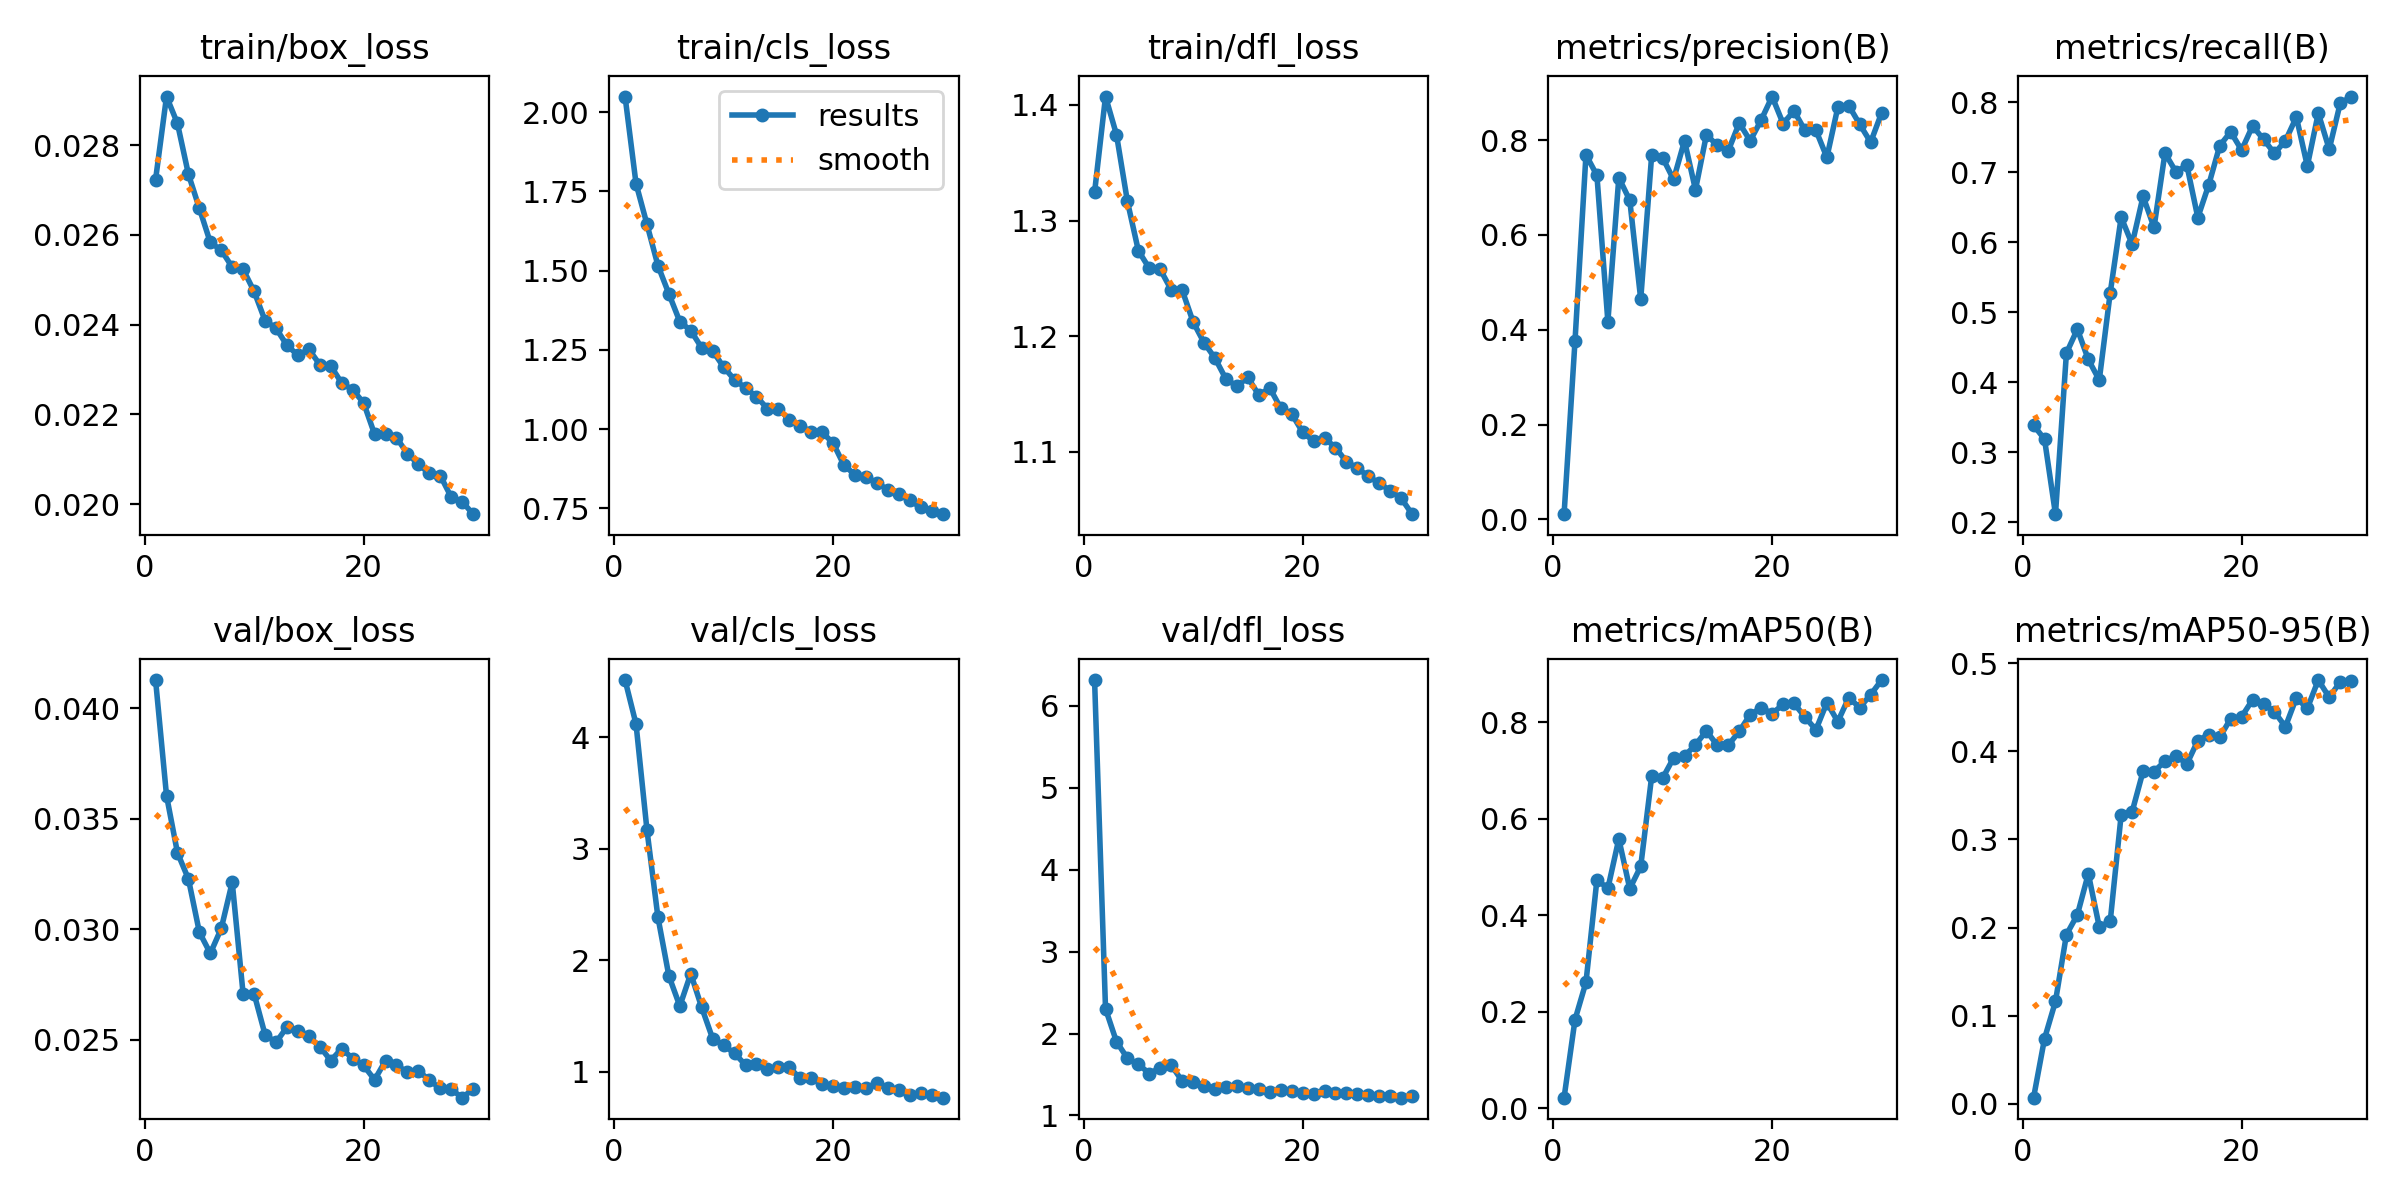

The data file committed next to this chart (first rows):
epoch, time, train/box_loss, train/cls_loss, train/dfl_loss, metrics/precision(B), metrics/recall(B), metrics/mAP50(B), metrics/mAP50-95(B), val/box_loss, val/cls_loss, val/dfl_loss, lr/pg0, lr/pg1, lr/pg2
1, 88.2, 0.02723, 2.049, 1.324, 0.01121, 0.3386, 0.02152, 0.00704, 0.04128, 4.512, 6.313, 0.06331, 0.002555, 0.002555
2, 165.5, 0.02908, 1.775, 1.407, 0.3769, 0.3187, 0.1833, 0.07393, 0.03605, 4.118, 2.302, 0.02587, 0.00498, 0.00498
3, 252.6, 0.02848, 1.646, 1.374, 0.7692, 0.2115, 0.2607, 0.1162, 0.03346, 3.167, 1.901, 0.00608, 0.00608, 0.00608
4, 338.9, 0.02735, 1.516, 1.317, 0.7257, 0.4417, 0.4732, 0.1919, 0.03228, 2.386, 1.698, 0.005866, 0.005866, 0.005866
5, 427.4, 0.02659, 1.427, 1.274, 0.4173, 0.4758, 0.4552, 0.2144, 0.02987, 1.86, 1.625, 0.005651, 0.005651, 0.005651
6, 515, 0.02583, 1.339, 1.259, 0.7208, 0.4325, 0.5578, 0.261, 0.02891, 1.589, 1.512, 0.005436, 0.005436, 0.005436
7, 596, 0.02566, 1.311, 1.258, 0.6732, 0.4031, 0.4546, 0.2007, 0.03004, 1.88, 1.581, 0.005221, 0.005221, 0.005221
8, 687.6, 0.02528, 1.256, 1.24, 0.4645, 0.5278, 0.5008, 0.207, 0.03213, 1.577, 1.617, 0.005006, 0.005006, 0.005006
9, 775.5, 0.02523, 1.247, 1.24, 0.7683, 0.6357, 0.6873, 0.3279, 0.02705, 1.297, 1.418, 0.004791, 0.004791, 0.004791
10, 857, 0.02474, 1.196, 1.212, 0.7628, 0.5972, 0.6837, 0.3313, 0.02708, 1.237, 1.414, 0.004577, 0.004577, 0.004577
11, 947.7, 0.02409, 1.155, 1.194, 0.7171, 0.6656, 0.7256, 0.3772, 0.02523, 1.168, 1.354, 0.004362, 0.004362, 0.004362
12, 1043, 0.02392, 1.13, 1.181, 0.7987, 0.6213, 0.7294, 0.3769, 0.02488, 1.06, 1.319, 0.004147, 0.004147, 0.004147
13, 1129, 0.02354, 1.102, 1.163, 0.6953, 0.7273, 0.7528, 0.3886, 0.02558, 1.068, 1.349, 0.003932, 0.003932, 0.003932
14, 1214, 0.02332, 1.065, 1.157, 0.8114, 0.7006, 0.7816, 0.395, 0.02541, 1.023, 1.356, 0.003717, 0.003717, 0.003717
15, 1302, 0.02345, 1.064, 1.164, 0.7888, 0.71, 0.7515, 0.3855, 0.02515, 1.039, 1.33, 0.003502, 0.003502, 0.003502
16, 1388, 0.02311, 1.03, 1.149, 0.778, 0.6352, 0.7522, 0.4119, 0.02469, 1.039, 1.323, 0.003288, 0.003288, 0.003288
17, 1477, 0.02308, 1.011, 1.155, 0.836, 0.6822, 0.7806, 0.4188, 0.02406, 0.9415, 1.287, 0.003073, 0.003073, 0.003073
18, 1563, 0.0227, 0.991, 1.138, 0.7986, 0.7379, 0.8154, 0.4157, 0.0246, 0.9465, 1.305, 0.002858, 0.002858, 0.002858
19, 1643, 0.02255, 0.9896, 1.133, 0.8425, 0.7578, 0.8296, 0.4369, 0.02415, 0.8883, 1.298, 0.002643, 0.002643, 0.002643
20, 1735, 0.02226, 0.9559, 1.117, 0.8919, 0.7316, 0.8175, 0.4391, 0.02384, 0.874, 1.271, 0.002428, 0.002428, 0.002428
21, 1865, 0.02156, 0.8854, 1.109, 0.835, 0.7661, 0.8365, 0.4583, 0.02319, 0.8563, 1.265, 0.002213, 0.002213, 0.002213
22, 1951, 0.02157, 0.8561, 1.112, 0.8616, 0.747, 0.8387, 0.4536, 0.02405, 0.8598, 1.299, 0.001999, 0.001999, 0.001999
23, 2035, 0.02148, 0.8478, 1.104, 0.8205, 0.7271, 0.8103, 0.4446, 0.02386, 0.8526, 1.272, 0.001784, 0.001784, 0.001784
24, 2117, 0.02113, 0.8315, 1.091, 0.8209, 0.7449, 0.7839, 0.4277, 0.02352, 0.9021, 1.268, 0.001569, 0.001569, 0.001569
25, 2197, 0.02089, 0.8078, 1.086, 0.7636, 0.7788, 0.8402, 0.4606, 0.0236, 0.8538, 1.258, 0.001354, 0.001354, 0.001354
26, 2281, 0.02069, 0.7939, 1.079, 0.8692, 0.7089, 0.8009, 0.4484, 0.02317, 0.8336, 1.254, 0.001139, 0.001139, 0.001139
27, 2361, 0.02064, 0.7756, 1.073, 0.8728, 0.7844, 0.8506, 0.4807, 0.0228, 0.7924, 1.237, 0.0009244, 0.0009244, 0.0009244
28, 2437, 0.02016, 0.7529, 1.066, 0.8333, 0.7329, 0.8299, 0.4611, 0.02276, 0.8075, 1.239, 0.0007096, 0.0007096, 0.0007096
29, 2524, 0.02006, 0.7428, 1.06, 0.7956, 0.7982, 0.8568, 0.4784, 0.02238, 0.7957, 1.217, 0.0004948, 0.0004948, 0.0004948
30, 2600, 0.01978, 0.7316, 1.046, 0.8575, 0.8082, 0.887, 0.4791, 0.02277, 0.7684, 1.235, 0.0002799, 0.0002799, 0.0002799
